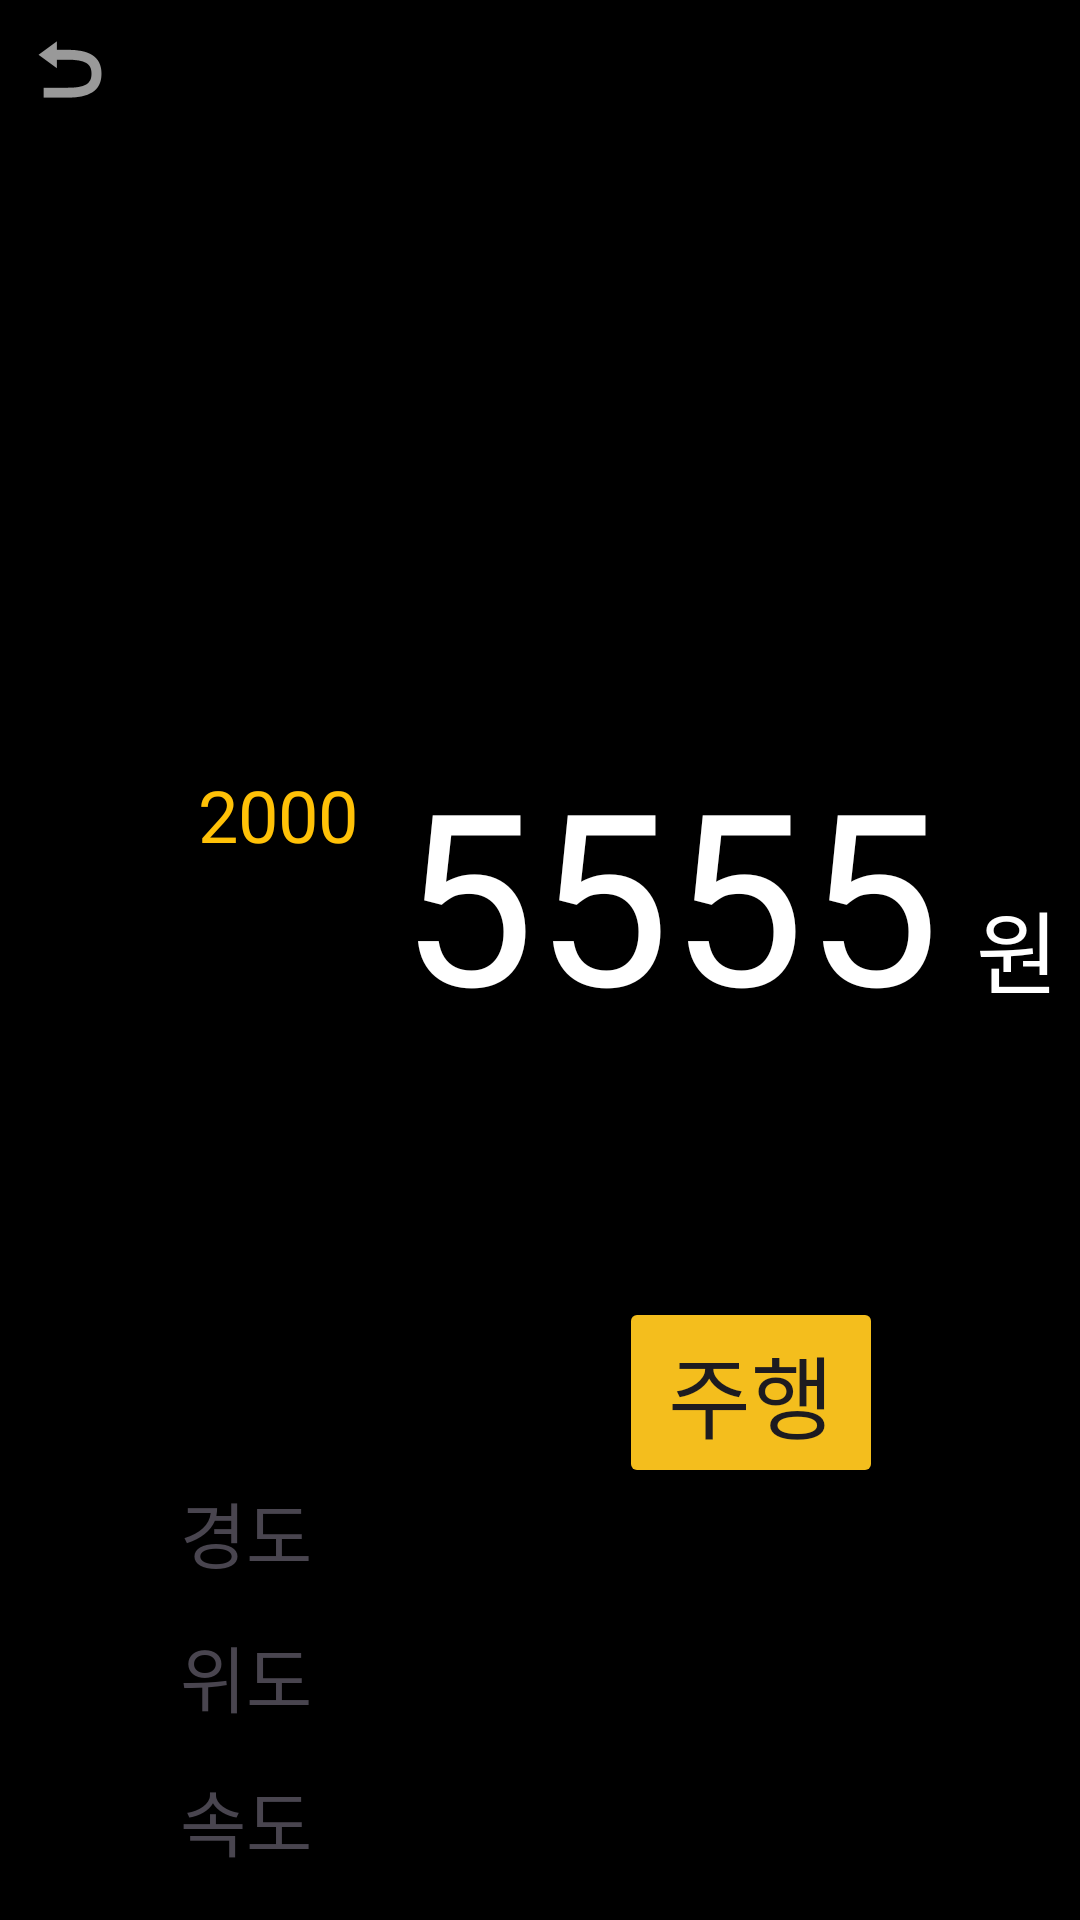

Reconstruct the res/layout file that produces this screen, plus the resources it refers to.
<!-- AndroidManifest.xml: application theme Theme.FriendShip -->
<!-- res/layout/activity_oil.xml -->
<?xml version="1.0" encoding="utf-8"?>
<androidx.constraintlayout.widget.ConstraintLayout xmlns:android="http://schemas.android.com/apk/res/android"
    xmlns:app="http://schemas.android.com/apk/res-auto"
    xmlns:tools="http://schemas.android.com/tools"
    android:layout_width="match_parent"
    android:layout_height="match_parent"
    android:background="#000000">

    <TextView
        android:id="@+id/tv_oilWon"
        android:layout_width="28dp"
        android:layout_height="wrap_content"
        android:layout_marginStart="12dp"
        android:layout_marginTop="50dp"
        android:text="원"
        android:textColor="@android:color/white"
        android:textSize="30sp"
        app:layout_constraintStart_toEndOf="@+id/tv_oilFee"
        app:layout_constraintTop_toTopOf="@+id/tv_oilFee" />

    <TextView
        android:id="@+id/tv_oilFee"
        android:layout_width="wrap_content"
        android:layout_height="wrap_content"
        android:layout_marginTop="244dp"
        android:text="5555"
        android:textColor="@color/white"
        android:textSize="80sp"
        app:layout_constraintEnd_toEndOf="parent"
        app:layout_constraintHorizontal_bias="0.74"
        app:layout_constraintStart_toStartOf="parent"
        app:layout_constraintTop_toTopOf="parent" />

    <ImageButton
        android:id="@+id/imgbtn_oilMain"
        android:layout_width="46dp"
        android:layout_height="46dp"
        android:backgroundTint="#000000"
        app:srcCompat="@android:drawable/ic_menu_revert"
        tools:layout_editor_absoluteX="17dp"
        tools:layout_editor_absoluteY="18dp"
        tools:visibility="visible" />

    <ImageView
        android:id="@+id/iv_oilRunningHorse"
        android:layout_width="wrap_content"
        android:layout_height="wrap_content"
        app:layout_constraintBottom_toTopOf="@+id/tv_oilFee"
        app:layout_constraintEnd_toEndOf="parent"
        app:layout_constraintHorizontal_bias="0.8"
        app:layout_constraintStart_toStartOf="parent"
        app:srcCompat="@drawable/running_horse" />

    <TextView
        android:id="@+id/tv_oilGauge"
        android:layout_width="wrap_content"
        android:layout_height="wrap_content"
        android:layout_marginEnd="14dp"
        android:text="2000"
        android:textColor="#FFC107"
        android:textSize="24sp"
        app:layout_constraintBottom_toBottomOf="parent"
        app:layout_constraintEnd_toStartOf="@+id/tv_oilFee"
        app:layout_constraintHorizontal_bias="1.0"
        app:layout_constraintStart_toStartOf="parent"
        app:layout_constraintTop_toTopOf="parent"
        app:layout_constraintVertical_bias="0.42" />

    <Button
        android:id="@+id/btn_oilGo"
        android:layout_width="wrap_content"
        android:layout_height="wrap_content"
        android:backgroundTint="#F4BE1D"
        android:text="주행"
        android:textSize="30sp"
        app:layout_constraintBottom_toBottomOf="parent"
        app:layout_constraintEnd_toEndOf="parent"
        app:layout_constraintHorizontal_bias="0.758"
        app:layout_constraintStart_toStartOf="parent"
        app:layout_constraintTop_toTopOf="parent"
        app:layout_constraintVertical_bias="0.75" />

    <TextView
        android:id="@+id/tv_longitude"
        android:layout_width="wrap_content"
        android:layout_height="wrap_content"
        android:layout_marginStart="60dp"
        android:layout_marginBottom="112dp"
        android:text="경도"
        android:textSize="24sp"
        app:layout_constraintBottom_toBottomOf="parent"
        app:layout_constraintStart_toStartOf="parent" />

    <TextView
        android:id="@+id/tv_latitude"
        android:layout_width="wrap_content"
        android:layout_height="wrap_content"
        android:layout_marginStart="60dp"
        android:layout_marginBottom="64dp"
        android:text="위도"
        android:textSize="24sp"
        app:layout_constraintBottom_toBottomOf="parent"
        app:layout_constraintStart_toStartOf="parent" />

    <TextView
        android:id="@+id/tv_speed"
        android:layout_width="wrap_content"
        android:layout_height="wrap_content"
        android:layout_marginStart="60dp"
        android:layout_marginBottom="16dp"
        android:text="속도"
        android:textSize="24sp"
        app:layout_constraintBottom_toBottomOf="parent"
        app:layout_constraintStart_toStartOf="parent" />
</androidx.constraintlayout.widget.ConstraintLayout>
<!-- resources referenced by this layout -->
<resources>
  <style name="Theme.FriendShip" parent="Base.Theme.FriendShip" />
  <style name="Base.Theme.FriendShip" parent="Theme.Material3.DayNight.NoActionBar">
          
          
      </style>
  <!-- not gathered from this repository: default colours our renderer supplied (Android Studio template values) -->
  <color name="white">#FFFFFFFF</color>
</resources>
